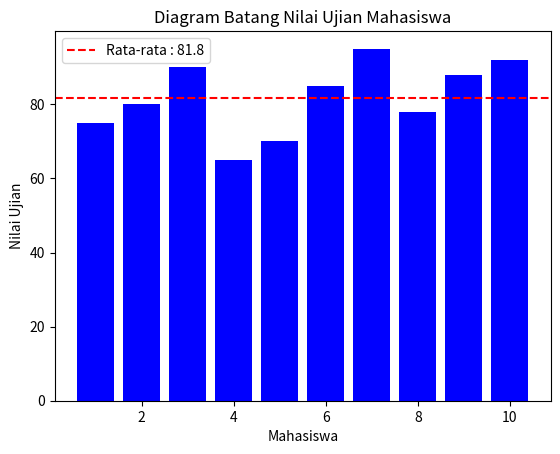

Source code (Python):
import matplotlib.pyplot as plt
from functools import reduce

nilai_mahasiswa = [75, 80, 90, 65, 70, 85, 95, 78, 88, 92]

average = reduce(lambda x, y: x + y, nilai_mahasiswa) / len(nilai_mahasiswa)

label = list(map(lambda x: x+1, range(len(nilai_mahasiswa))))

plt.bar(label, nilai_mahasiswa, color="blue")
plt.xlabel("Mahasiswa")
plt.ylabel("Nilai Ujian")
plt.title("Diagram Batang Nilai Ujian Mahasiswa")
plt.axhline(average, color="red", linestyle="dashed", label="Rata-rata : " + str(average))
plt.legend()
plt.show()